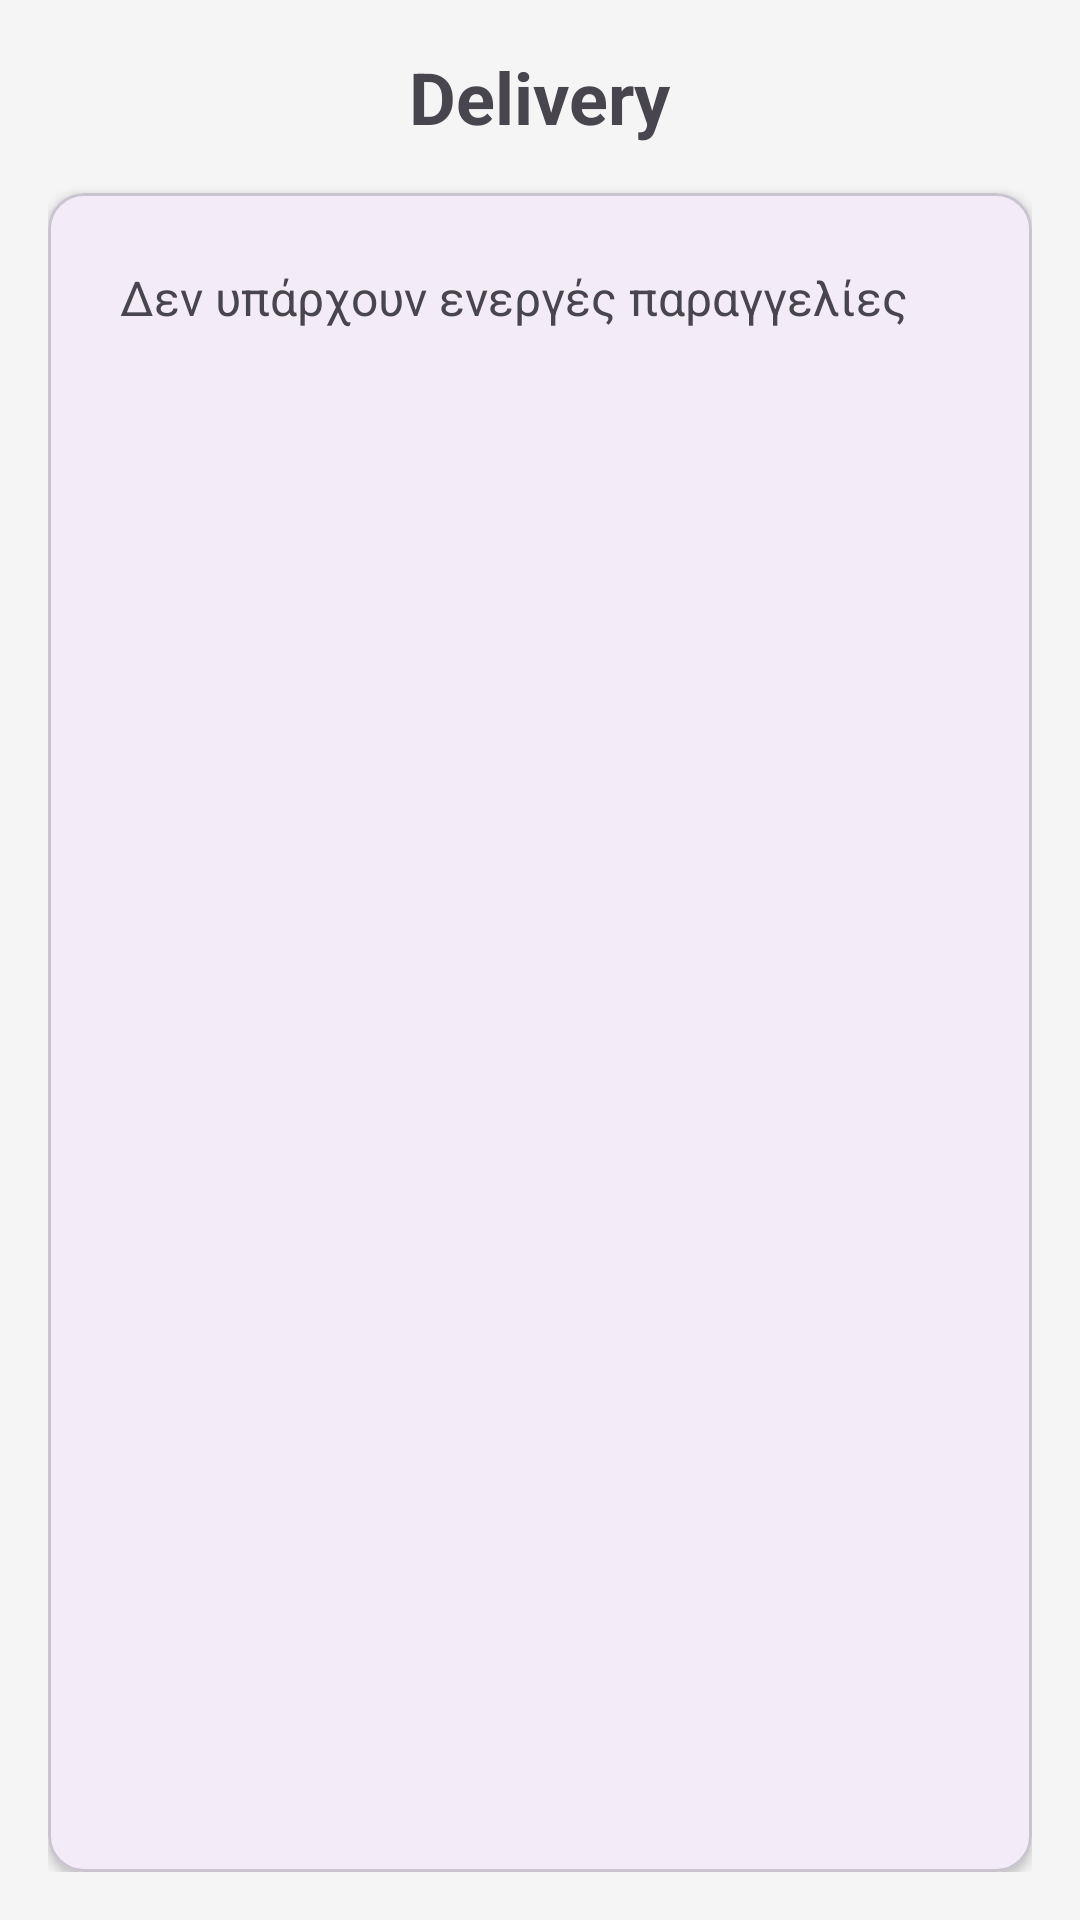

Here is an Android app screen rendered from its layout file. Give the layout XML and the strings, colors and styles it references.
<!-- AndroidManifest.xml: application theme Theme.Paragelia -->
<!-- res/layout/activity_delivery.xml -->
<?xml version="1.0" encoding="utf-8"?>
<LinearLayout xmlns:android="http://schemas.android.com/apk/res/android"
    xmlns:app="http://schemas.android.com/apk/res-auto"
    android:layout_width="match_parent"
    android:layout_height="match_parent"
    android:orientation="vertical"
    android:padding="16dp"
    android:background="#F5F5F5">

    <TextView
        android:layout_width="wrap_content"
        android:layout_height="wrap_content"
        android:text="Delivery"
        android:textSize="24sp"
        android:textStyle="bold"
        android:layout_gravity="center"
        android:layout_marginBottom="16dp" />

    <com.google.android.material.card.MaterialCardView
        android:layout_width="match_parent"
        android:layout_height="0dp"
        android:layout_weight="1"
        app:cardCornerRadius="12dp"
        app:cardElevation="2dp"
        android:gravity="center">

        <TextView
            android:layout_width="wrap_content"
            android:layout_height="wrap_content"
            android:text="Δεν υπάρχουν ενεργές παραγγελίες"
            android:textSize="16sp"
            android:padding="24dp" />
    </com.google.android.material.card.MaterialCardView>
</LinearLayout>
<!-- resources referenced by this layout -->
<resources>
  <style name="Theme.Paragelia" parent="Base.Theme.Paragelia" />
  <style name="Base.Theme.Paragelia" parent="Theme.Material3.DayNight.NoActionBar">
          
          
      </style>
</resources>
